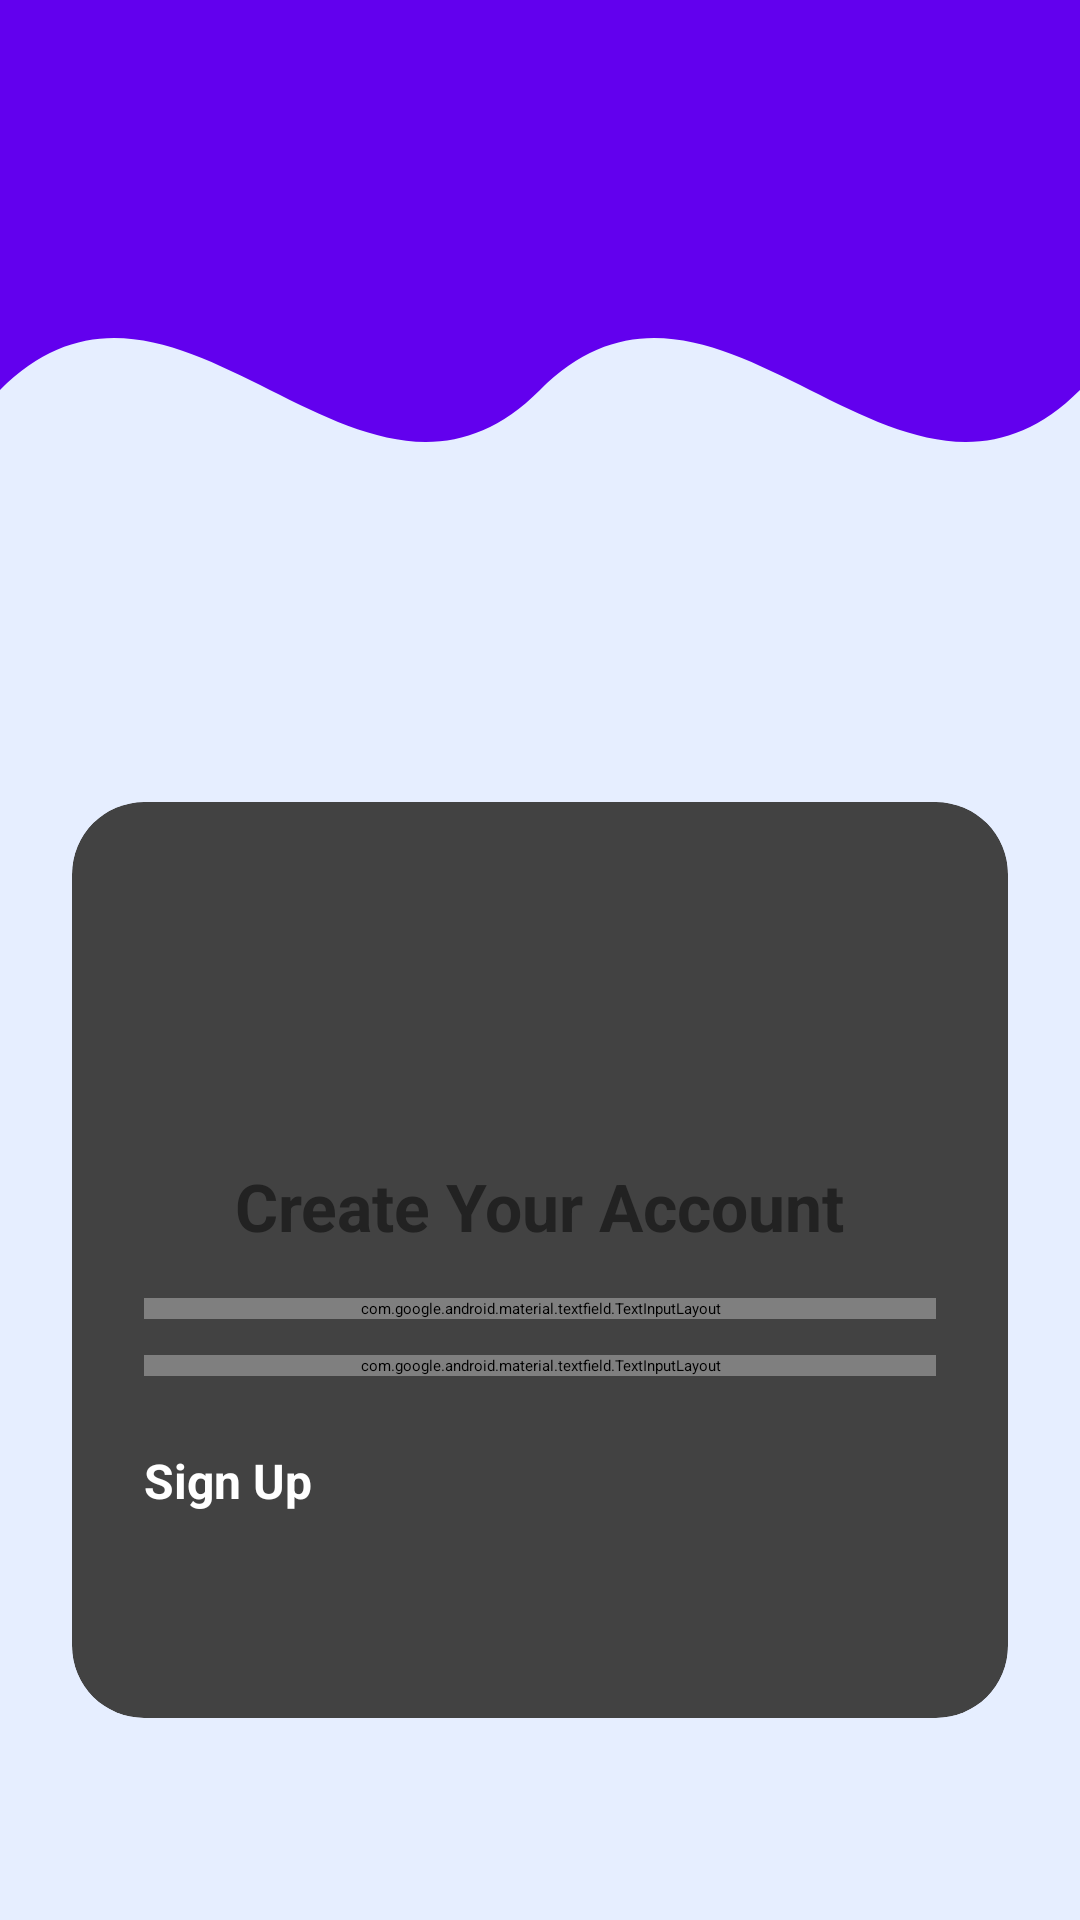

Here is an Android app screen rendered from its layout file. Give the layout XML and the strings, colors and styles it references.
<!-- AndroidManifest.xml: application theme Theme.KotlinQuiz -->
<!-- res/layout/activity_sign_up.xml -->
<?xml version="1.0" encoding="utf-8"?>
<androidx.constraintlayout.widget.ConstraintLayout
    xmlns:android="http://schemas.android.com/apk/res/android"
    xmlns:app="http://schemas.android.com/apk/res-auto"
    xmlns:tools="http://schemas.android.com/tools"
    android:layout_width="match_parent"
    android:layout_height="match_parent"
    android:background="#E6EEFF"
    tools:context=".SignUpActivity">

    
    <ImageView
        android:id="@+id/bgWave"
        android:layout_width="match_parent"
        android:layout_height="200dp"
        android:scaleType="centerCrop"
        android:src="@drawable/bg_wave"
        app:layout_constraintTop_toTopOf="parent"
        app:layout_constraintStart_toStartOf="parent"
        app:layout_constraintEnd_toEndOf="parent" />

    
    <androidx.cardview.widget.CardView
        android:id="@+id/cardViewContainer"
        android:layout_width="0dp"
        android:layout_height="wrap_content"
        android:layout_margin="24dp"
        app:cardCornerRadius="24dp"
        app:cardElevation="12dp"
        app:layout_constraintTop_toBottomOf="@id/bgWave"
        app:layout_constraintStart_toStartOf="parent"
        app:layout_constraintEnd_toEndOf="parent"
        app:layout_constraintBottom_toBottomOf="parent">

        <LinearLayout
            android:layout_width="match_parent"
            android:layout_height="wrap_content"
            android:orientation="vertical"
            android:gravity="center_horizontal"
            android:padding="24dp">

            
            <ImageView
                android:layout_width="80dp"
                android:layout_height="80dp"
                android:layout_marginBottom="16dp"
                android:src="@drawable/signin1"
                android:contentDescription="Sticker" />

            
            <TextView
                android:layout_width="wrap_content"
                android:layout_height="wrap_content"
                android:text="Create Your Account"
                android:textSize="22sp"
                android:textStyle="bold"
                android:textColor="#222222"
                android:layout_marginBottom="16dp" />

            
            <com.google.android.material.textfield.TextInputLayout
                style="@style/Widget.Material3.TextInputLayout.OutlinedBox"
                android:layout_width="match_parent"
                android:layout_height="wrap_content"
                android:hint="Email"
                app:startIconDrawable="@drawable/baseline_email_24">

                <com.google.android.material.textfield.TextInputEditText
                    android:id="@+id/edittextSignupEmail"
                    android:layout_width="match_parent"
                    android:layout_height="wrap_content"
                    android:inputType="textEmailAddress" />
            </com.google.android.material.textfield.TextInputLayout>

            
            <com.google.android.material.textfield.TextInputLayout
                style="@style/Widget.Material3.TextInputLayout.OutlinedBox"
                android:layout_width="match_parent"
                android:layout_height="wrap_content"
                android:layout_marginTop="12dp"
                android:hint="Password"
                app:endIconMode="password_toggle"
                app:startIconDrawable="@drawable/baseline_lock_24">

                <com.google.android.material.textfield.TextInputEditText
                    android:id="@+id/edittextSignUppassword"
                    android:layout_width="match_parent"
                    android:layout_height="wrap_content"
                    android:inputType="textPassword" />
            </com.google.android.material.textfield.TextInputLayout>

            
            <Button
                android:id="@+id/buttonSignUp"
                android:layout_width="match_parent"
                android:layout_height="50dp"
                android:layout_marginTop="24dp"
                android:backgroundTint="#3F51B5"
                android:text="Sign Up"
                android:textColor="#FFFFFF"
                android:textStyle="bold"
                android:textSize="16sp" />

            
            <ProgressBar
                android:id="@+id/progressBarSignUp"
                style="?android:attr/progressBarStyle"
                android:layout_width="wrap_content"
                android:layout_height="wrap_content"
                android:visibility="invisible"
                android:layout_marginTop="16dp" />
        </LinearLayout>
    </androidx.cardview.widget.CardView>
</androidx.constraintlayout.widget.ConstraintLayout>
<!-- resources referenced by this layout -->
<resources>
  <!-- drawable bg_wave (drawable) -->
  <vector xmlns:android="http://schemas.android.com/apk/res/android"
  android:width="360dp"
  android:height="300dp"
  android:viewportWidth="360"
  android:viewportHeight="300">
  <path
      android:fillColor="#6200EE"
      android:pathData="M0,0h360v180c-60,60 -120,-60 -180,0s-120,-60 -180,0V0z" />
  </vector>
</resources>
